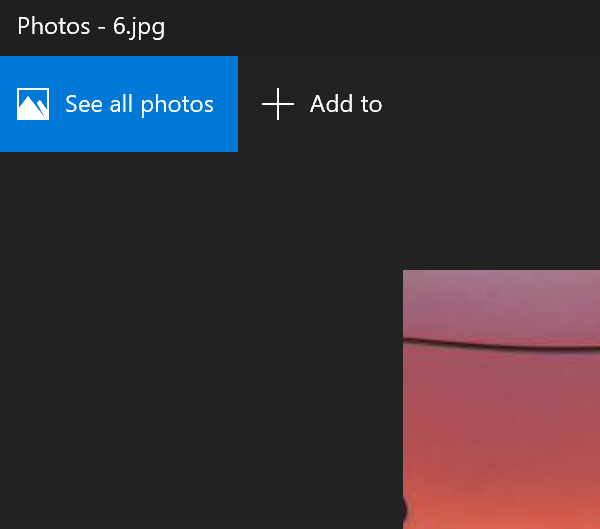
Workflow: Number Plate Scrapping

Step 1 [try]: Attach Window 'Photos Applicati' in window 'Photos' (applicationframehost.exe)

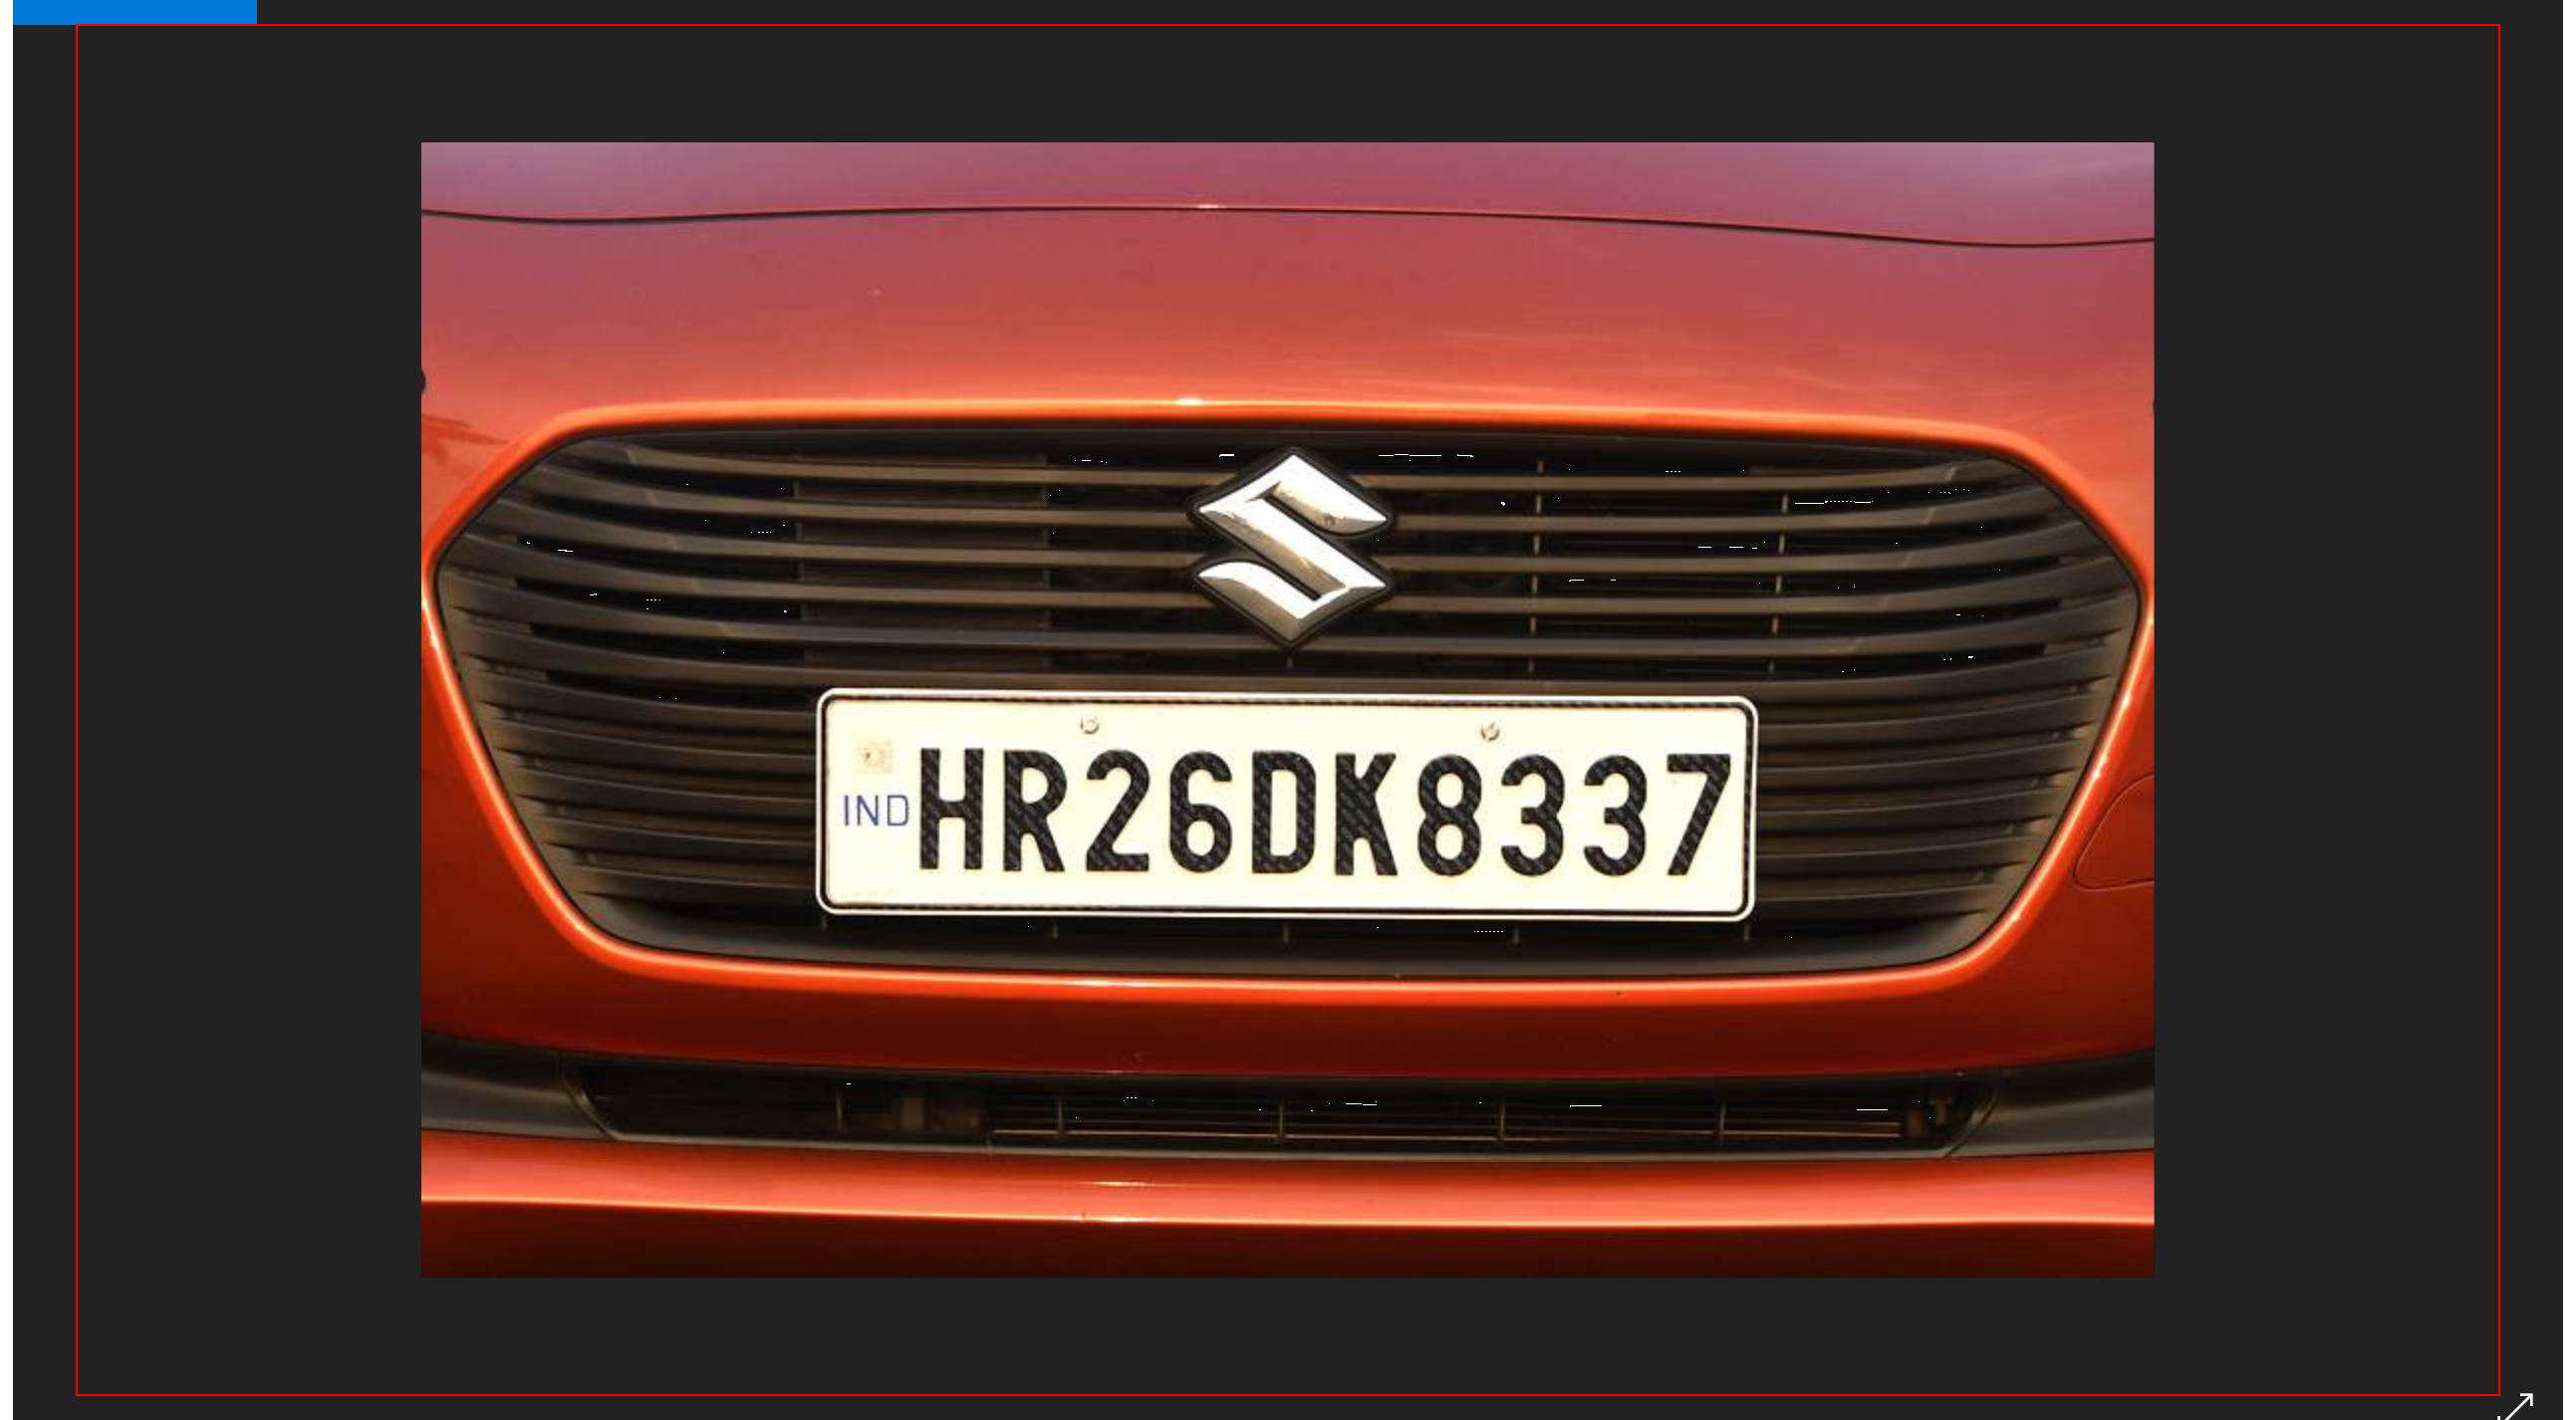
Step 2: get-text from the element '*.jpg'